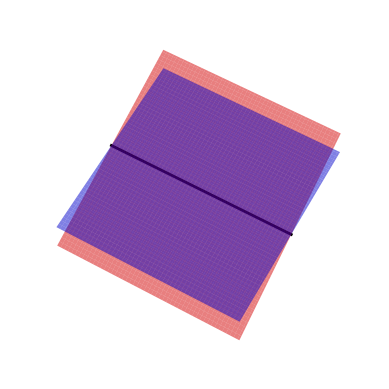

Python code for this plot:
from __future__ import annotations

import matplotlib.pyplot as plt
import numpy as np


def main() -> None:
    figure = plt.figure()
    axis = figure.add_subplot(111, projection="3d")

    x_values = np.linspace(-20, 30, 100)
    y_values = np.linspace(-20, 30, 100)
    x_grid, y_grid = np.meshgrid(x_values, y_values)

    first_plane = -x_grid + 2 * y_grid + 5
    second_plane = -x_grid + 3 * y_grid

    axis.plot_surface(x_grid, y_grid, first_plane, color="blue", alpha=0.5)
    axis.plot_surface(x_grid, y_grid, second_plane, color="red", alpha=0.5)

    y_line = 5
    x_line = np.linspace(-20, 30, 100)
    z_line = -x_line + 3 * y_line
    axis.plot(x_line, np.full_like(x_line, y_line), z_line, color="black", linewidth=2)

    axis.set_axis_off()
    plt.show()


if __name__ == "__main__":
    main()
